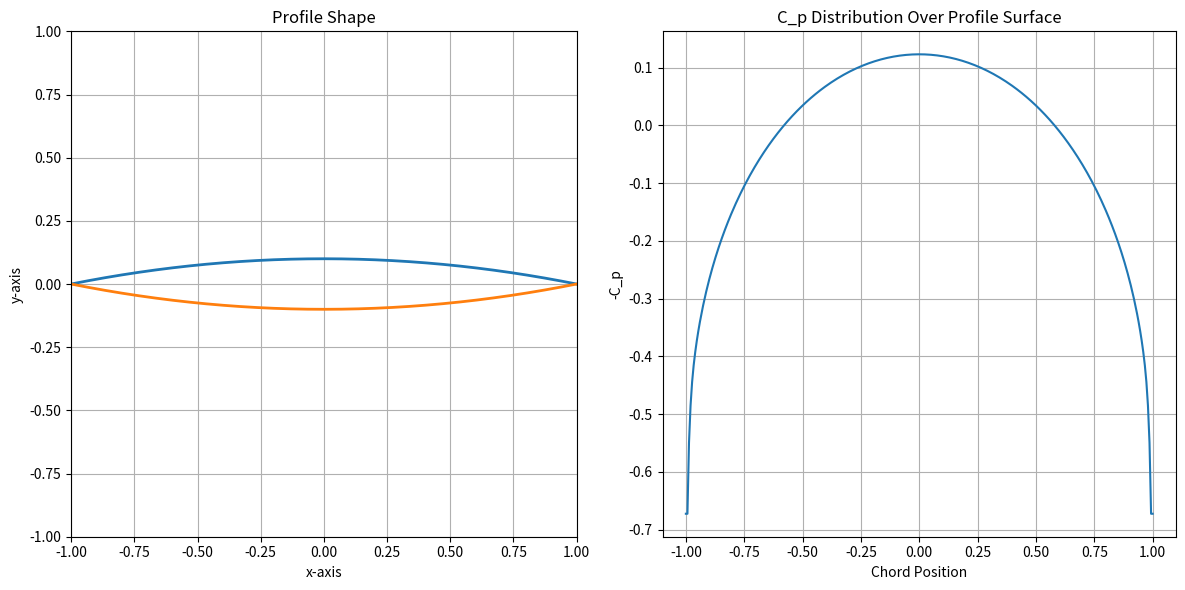

Generate this figure with matplotlib: (Note: this script raises an exception after producing the figure.)
"""
[redacted]
[redacted]

Project 3: Small disturbance theory for airfoils and bodies of revolution
Part 2A: Simple Bodies in 3-D Flows
"""

import numpy as np
import matplotlib.pyplot as plt

uinf = 1
a = 1
tau = 0.1
b = tau * a

xmin = -a
xmax = a
nx = 300
dx = (xmax - xmin) / (nx - 1)
x = np.linspace(xmin, xmax, nx)

tmin = xmin + dx / 2
tmax = xmax - dx / 2
nt = nx - 1
t = np.linspace(tmin, tmax, nt)

# # Generate the ellipsoid profile shape
# y = np.sqrt(b**2 * (1 - x**2 / a**2))

# Generate the biconvex profile shape
y = -(0.1 / a) * x ** 2 + 0.1 * a

dSdt = np.zeros(nt)
ut_num = np.zeros(nx)
cpx = np.zeros(nx)
ut = np.zeros(nt)

for j in range(nt):
    dSdt[j] = (np.pi * y[j+1]**2 - np.pi * y[j]**2) / dx

for i in range(nx):

    for j in range(nt):
        ut[j] = (a / (2 * np.pi)) * uinf * dSdt[j] * (x[i] - t[j]) / ((x[i] - t[j])**2 + y[i]**2)**(3 / 2)

    utsum = 0

    for k in range(nt - 1):
        temp = 0.5 * (ut[k] + ut[k + 1]) * dx
        utsum += temp

    ut_num[i] = utsum


for i in range(nx):
    cpx[i] = 2 * ut_num[i] / uinf

cpx[0] = cpx[1]
cpx[nx - 1] = cpx[nx - 2]

# Visualization of results
plt.figure(figsize=(12, 6), dpi=100, facecolor='w', edgecolor='k')

plt.subplot(1, 2, 1)
plt.plot(x, y, linewidth=2)
plt.plot(x, -y, linewidth=2)
plt.gca().set_aspect('equal', adjustable='box')
plt.axis([-a, a, -a, a])
plt.title('Profile Shape')
plt.grid(True)
plt.xlabel('x-axis')
plt.ylabel('y-axis')

plt.subplot(1, 2, 2)
plt.plot(x, cpx)
plt.title('C_p Distribution Over Profile Surface')
plt.xlabel('Chord Position')
plt.ylabel('-C_p')
plt.grid(True)

plt.tight_layout()
plt.savefig(f'../fig/project3_part2a_ellipsoid_biconvex.png', bbox_inches='tight')

# Show all plots
plt.show()
